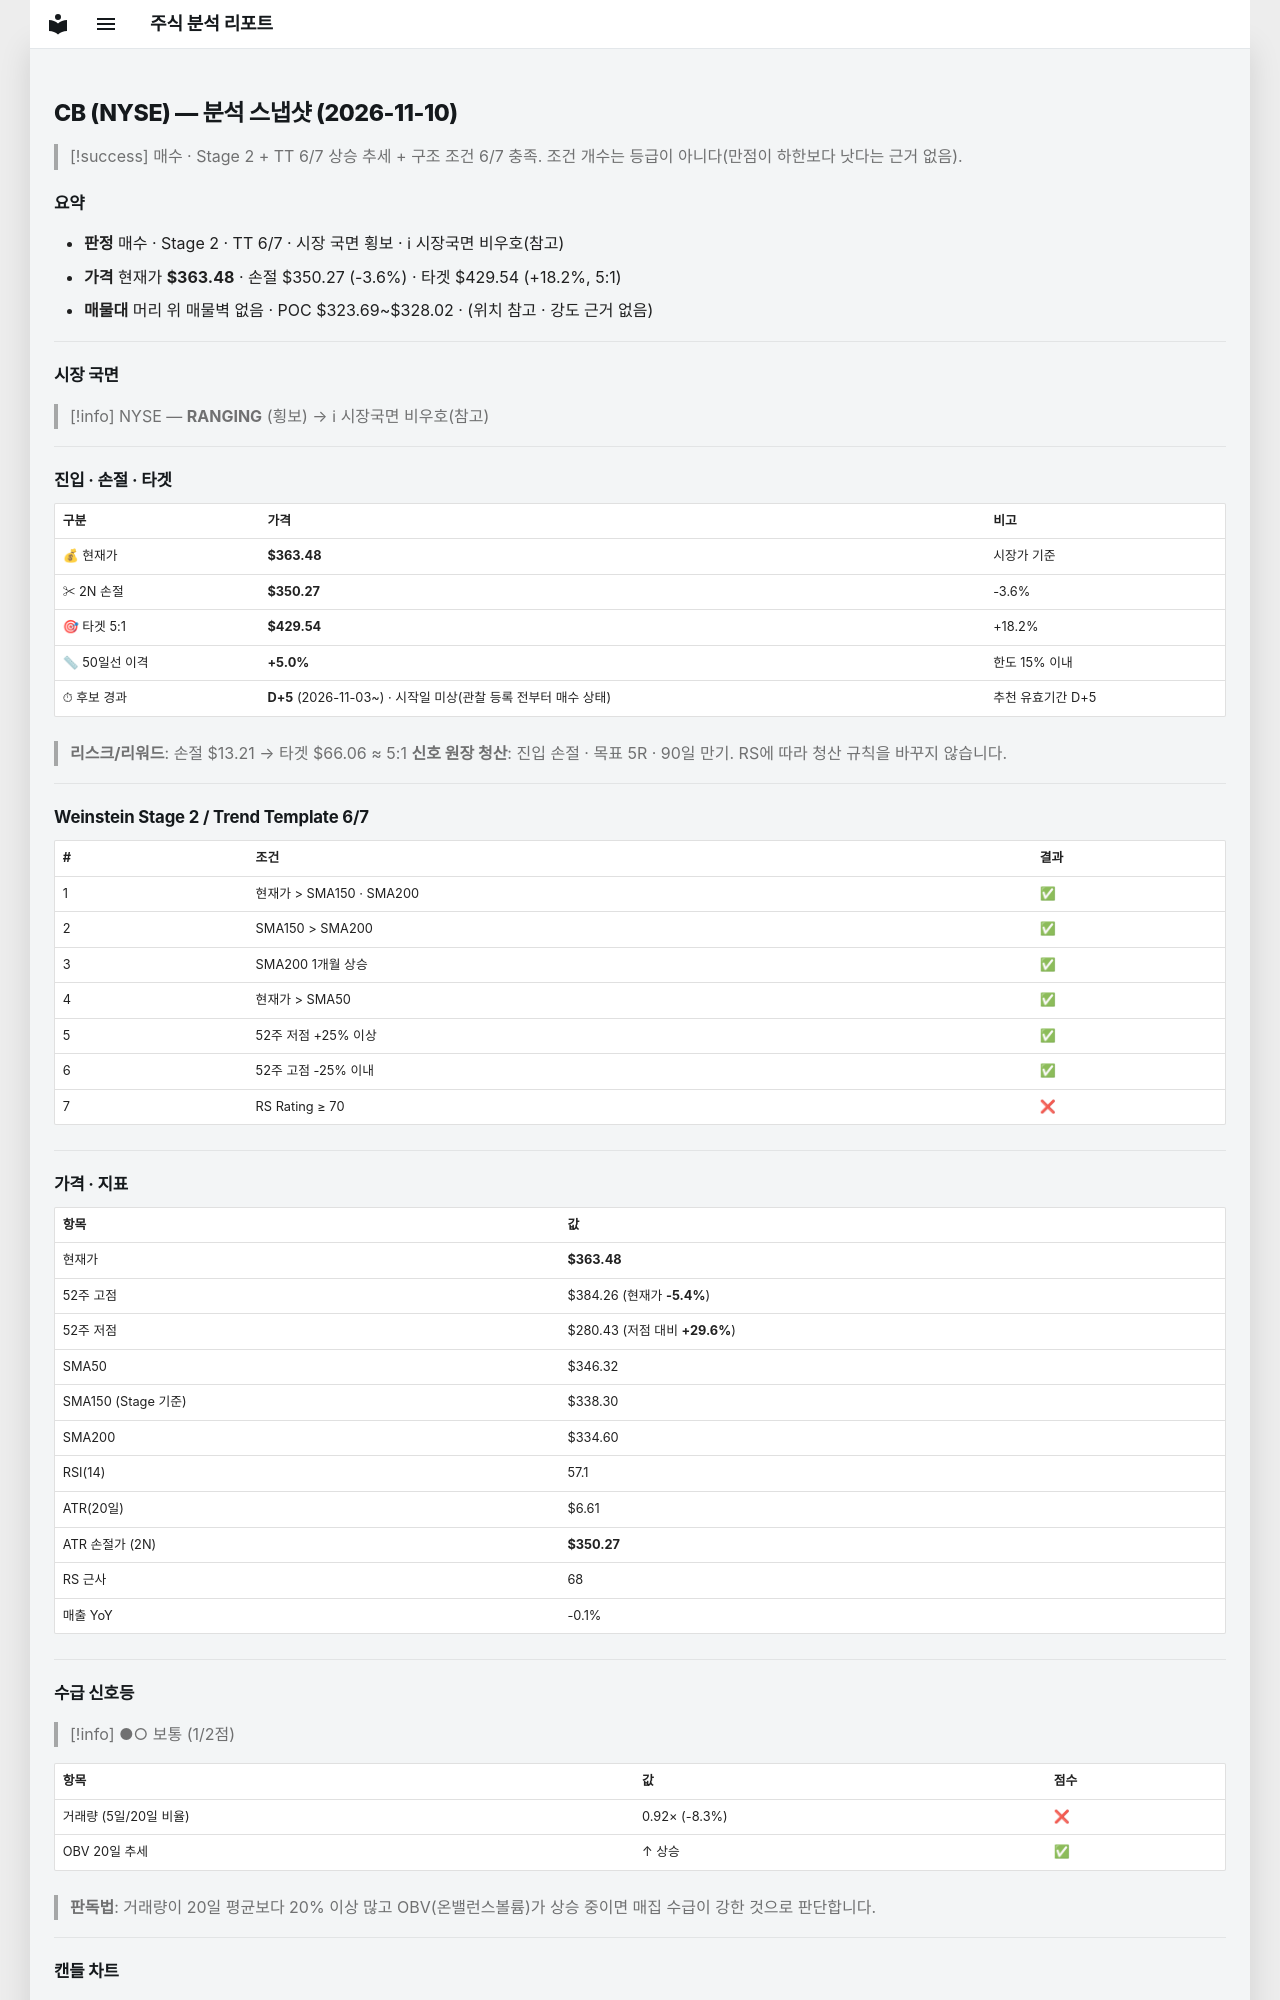

repository: soloandco/stock-reports · page: snapshots/CB-2026-11-10/index.html · generator: mkdocs

---
type: analysis-snapshot
title: CB 분석 스냅샷
ticker: CB
market: NYSE
created: 2026-11-10
updated: 2026-11-10
bar-date: 2026-11-09
verdict: 매수관찰
real-rr: 0.10
sma50-gap-pct: 5.0
candidate-days: 5
candidate-since: 2026-11-03
candidate-start-unknown: true
weekly-position: 저항대재진입
weekly-overhead-price: 364.81
weekly-overhead-pct: 0.4
stage: 2
trend-template-score: 6
tt-max: 7
ma-set: sma-50-150-200
price: 363.4800109863281
stop-price: 350.2680466911157
market-regime: RANGING
supply-demand-score: 1/2
supply-demand-label: 보통
status: tracking
tags:
  - stock-agent
  - watchlist
  - CB
  - analysis
related:
  - "[[analysis-template]]"
---

# CB (NYSE) — 분석 스냅샷 (2026-11-10)

> [!success] 매수 · Stage 2 + TT 6/7
> 상승 추세 + 구조 조건 6/7 충족. 조건 개수는 등급이 아니다(만점이 하한보다 낫다는 근거 없음).

## 요약

- **판정** 매수 · Stage 2 · TT 6/7 · 시장 국면 횡보 · ℹ 시장국면 비우호(참고)
- **가격** 현재가 **$363.48** · 손절 $350.27 (-3.6%) · 타겟 $429.54 (+18.2%, 5:1)
- **매물대** 머리 위 매물벽 없음 · POC $323.69~$328.02 · (위치 참고 · 강도 근거 없음)

---

## 시장 국면

> [!info] NYSE — **RANGING** (횡보) → ℹ 시장국면 비우호(참고)

---

## 진입 · 손절 · 타겟

| 구분 | 가격 | 비고 |
|------|------|------|
| 💰 현재가 | **$363.48** | 시장가 기준 |
| ✂ 2N 손절 | **$350.27** | -3.6% |
| 🎯 타겟 5:1 | **$429.54** | +18.2% |
| 📏 50일선 이격 | **+5.0%** | 한도 15% 이내 |
| ⏱ 후보 경과 | **D+5** (2026-11-03~) · 시작일 미상(관찰 등록 전부터 매수 상태) | 추천 유효기간 D+5 |

> **리스크/리워드**: 손절 $13.21 → 타겟 $66.06 ≈ 5:1
> **신호 원장 청산**: 진입 손절 · 목표 5R · 90일 만기. RS에 따라 청산 규칙을 바꾸지 않습니다.

---

## Weinstein Stage 2 / Trend Template 6/7

| # | 조건 | 결과 |
|---|------|------|
| 1 | 현재가 > SMA150 · SMA200 | ✅ |
| 2 | SMA150 > SMA200 | ✅ |
| 3 | SMA200 1개월 상승 | ✅ |
| 4 | 현재가 > SMA50 | ✅ |
| 5 | 52주 저점 +25% 이상 | ✅ |
| 6 | 52주 고점 -25% 이내 | ✅ |
| 7 | RS Rating ≥ 70 | ❌ |

---

## 가격 · 지표

| 항목 | 값 |
|------|---|
| 현재가 | **$363.48** |
| 52주 고점 | $384.26 (현재가 **-5.4%**) |
| 52주 저점 | $280.43 (저점 대비 **+29.6%**) |
| SMA50 | $346.32 |
| SMA150 (Stage 기준) | $338.30 |
| SMA200 | $334.60 |
| RSI(14) | 57.1 |
| ATR(20일) | $6.61 |
| ATR 손절가 (2N) | **$350.27** |
| RS 근사 | 68 |
| 매출 YoY | -0.1% |

---
## 수급 신호등

> [!info] ●○ 보통 (1/2점)

| 항목 | 값 | 점수 |
|------|------|------|
| 거래량 (5일/20일 비율) | 0.92× (-8.3%) | ❌ |
| OBV 20일 추세 | ↑ 상승 | ✅ |

> **판독법**: 거래량이 20일 평균보다 20% 이상 많고 OBV(온밸런스볼륨)가 상승 중이면 매집 수급이 강한 것으로 판단합니다.

---
